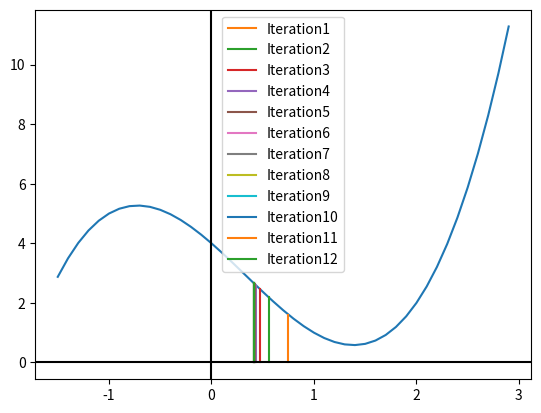

This chart was generated by the following Python code:
import numpy as np
from matplotlib import pyplot as plt
from scipy.integrate import quad

perc = 0.001
startPoint = -1.5
endPoint = 3
equalPoint = (startPoint+endPoint)/2

def f(x):
    return x**3 - x**2 - 3*x + 4

integral = lambda a,b : quad(f,a,b)

def integralPercentage(point):
    int1 = integral(startPoint,point)
    int2 = integral(point,endPoint)
    return (int1[0]/(int1[0]+int2[0]))

x = np.arange(startPoint, endPoint, 0.1)
y = np.vectorize(f)(x)

equalPoints = list()
equalPoints.append(equalPoint)

left_integral = integral(startPoint,equalPoint)
right_integral = integral(equalPoint,endPoint)
intPerc1 = integralPercentage(equalPoint)*100
intPerc2 = (1-integralPercentage(equalPoint))*100

while left_integral[0]/right_integral[0] <= (50-perc)/50 or left_integral[0]/right_integral[0] >= (50+perc)/50:
    if left_integral[0] > right_integral[0]:
        equalPoint = equalPoint-(((left_integral[0]/(left_integral[0]+right_integral[0]))-0.5)/(0.5)*(equalPoint-startPoint))
    else:
        equalPoint = equalPoint+(((right_integral[0]/left_integral[0]+right_integral[0])-0.5)/(0.5)*(equalPoint-endPoint))
    equalPoints.append(equalPoint)
    left_integral = integral(startPoint,equalPoint)
    right_integral = integral(equalPoint,endPoint)
    intPerc1 = integralPercentage(equalPoint)*100
    intPerc2 = (1-integralPercentage(equalPoint))*100

plt.plot(x,y)
for num,point in enumerate(equalPoints):
    xPoints = np.array([point,point])
    yPoints = np.array([0,f(point)])
    plt.plot(xPoints,yPoints,label="Iteration" + str(num+1))
    print("Value {} - {} : {}".format(point, integralPercentage(point)*100, (1-integralPercentage(point))*100))
plt.axhline(0, color='black')
plt.axvline(0, color='black')
plt.legend()
plt.show()
